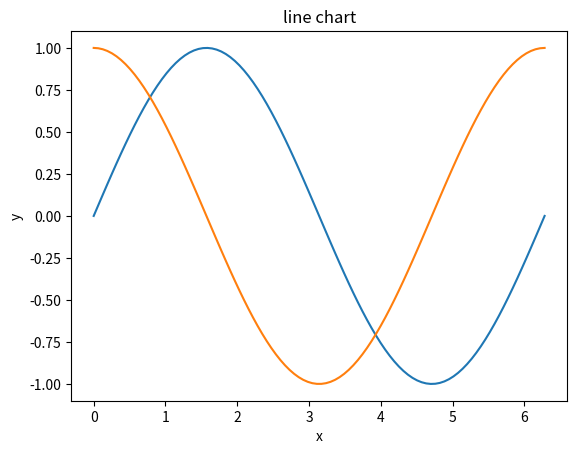

Python code for this plot:
import numpy as np
import matplotlib.pyplot as plt

x = np.linspace(0, 2 * np.pi, 100)
y1, y2 = np.sin(x), np.cos(x)

plt.plot(x, y1)
plt.plot(x, y2)

plt.title('line chart')
plt.xlabel('x')
plt.ylabel('y')

plt.show()